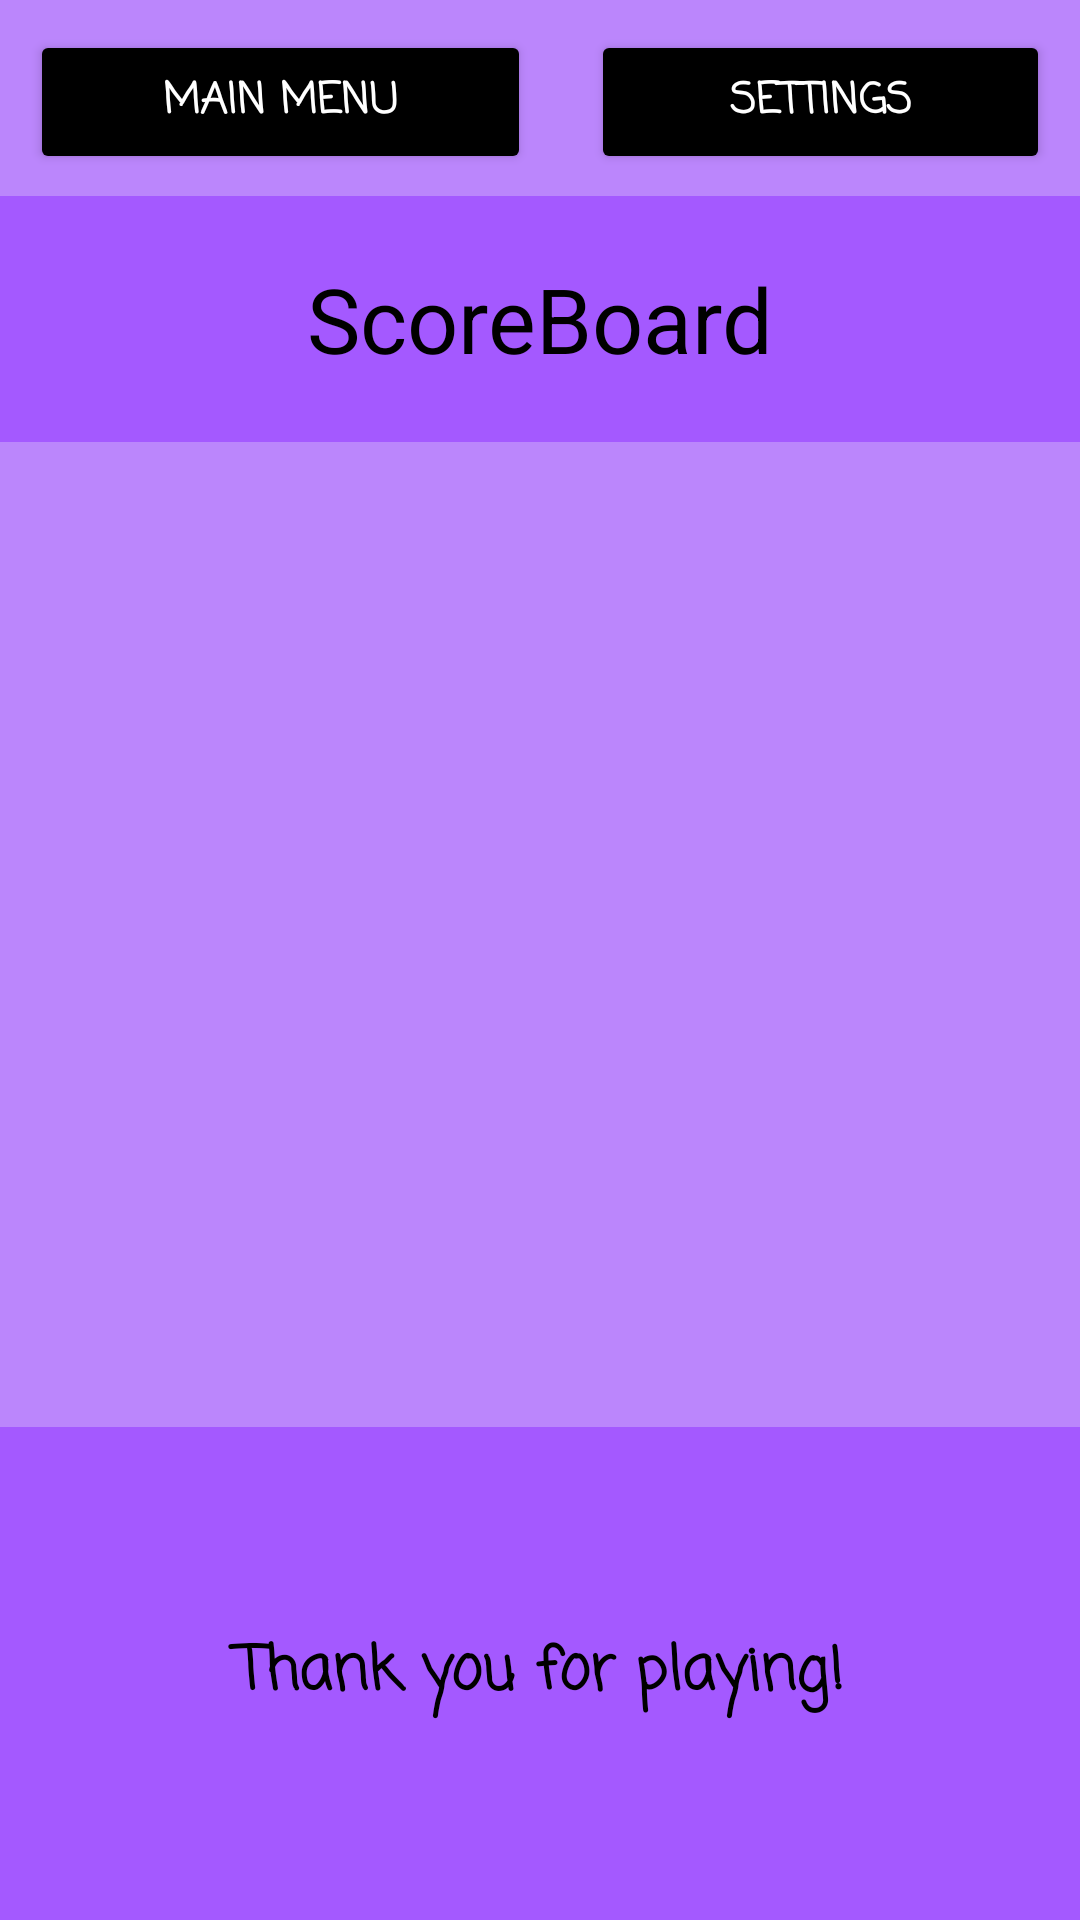

Write the Android layout XML for this screen, with the resource values it uses.
<!-- AndroidManifest.xml: application theme Theme.AppCompat -->
<!-- res/layout/activity_scores.xml -->
<?xml version="1.0" encoding="utf-8"?>

<LinearLayout xmlns:android="http://schemas.android.com/apk/res/android"
    android:layout_width="match_parent"
    android:layout_height="match_parent"
    android:orientation="vertical"
    android:background="@color/purple_200">

    <LinearLayout
        android:id="@+id/menuHeader"
        android:layout_width="match_parent"
        android:layout_height="0dp"
        android:orientation="horizontal"
        android:layout_gravity="center"
        android:layout_weight="0.4"
        android:weightSum="2">

        <Button
            android:id="@+id/menuButton"
            android:layout_width="wrap_content"
            android:layout_height="wrap_content"
            android:layout_centerVertical="true"
            android:layout_marginTop="10dp"
            android:layout_marginHorizontal="10dp"
            android:backgroundTint="@color/black"
            android:fontFamily="casual"
            android:text="Main Menu"
            android:textStyle="bold"
            android:layout_weight="1" />
        <Button
            android:id="@+id/optionsButton"
            android:layout_width="wrap_content"
            android:layout_height="wrap_content"
            android:layout_centerVertical="true"
            android:layout_marginTop="10dp"
            android:layout_marginHorizontal="10dp"
            android:backgroundTint="@color/black"
            android:fontFamily="casual"
            android:text="Settings"
            android:textStyle="bold"
            android:layout_weight="1"/>
    </LinearLayout>

    <TextView
        android:id="@+id/scoreBoardHeader"
        android:layout_width="match_parent"
        android:layout_height="0dp"
        android:text="@string/scoreboard"
        android:textSize="30sp"
        android:textColor="@color/black"
        android:background="@color/purple_100"
        android:gravity="center"
        android:layout_weight="0.5"/>


    <ListView
        android:id="@+id/scoreStats"
        android:layout_width="match_parent"
        android:layout_height="0dp"
        android:layout_weight="2"/>

    <TextView
        android:id="@+id/scoreBoardFooter"
        android:layout_width="match_parent"
        android:layout_height="0dp"
        android:layout_weight="1"
        android:text="@string/footer"
        android:gravity="center"
        android:textSize="20sp"
        android:textColor="@color/black"
        android:fontFamily="casual"
        android:textStyle="bold"
        android:background="@color/purple_100"/>
</LinearLayout>
<!-- resources referenced by this layout -->
<resources>
  <color name="black">#FF000000</color>
  <color name="purple_100">#A459FF</color>
  <color name="purple_200">#FFBB86FC</color>
  <string name="footer">Thank you for playing!</string>
  <string name="scoreboard">ScoreBoard</string>
</resources>
